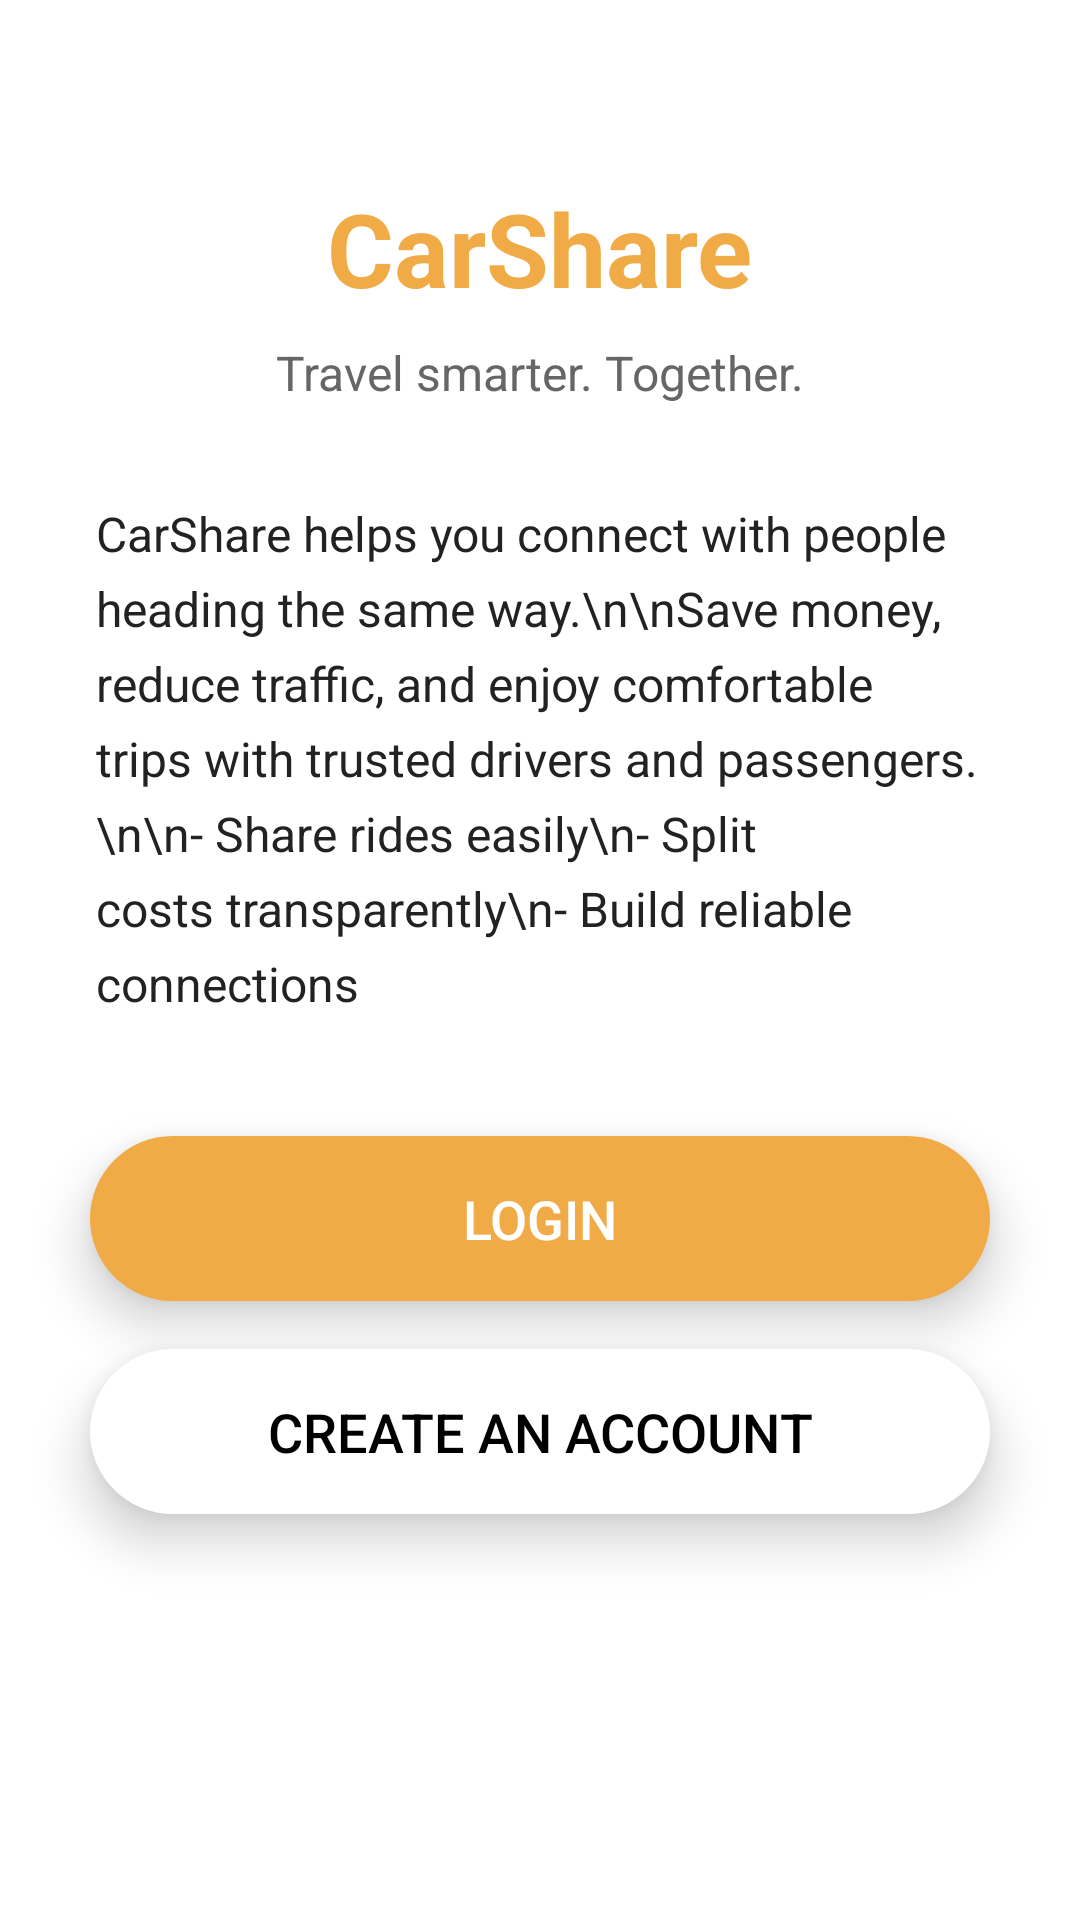

Layout XML and referenced resources for this Android screen:
<!-- AndroidManifest.xml: application theme Theme.Frontend -->
<!-- res/layout/activity_intro.xml -->
<?xml version="1.0" encoding="utf-8"?>
<androidx.constraintlayout.widget.ConstraintLayout
    xmlns:android="http://schemas.android.com/apk/res/android"
    xmlns:app="http://schemas.android.com/apk/res-auto"
    android:layout_width="match_parent"
    android:layout_height="match_parent"
    android:background="@color/white">

    
    <TextView
        android:id="@+id/tvTitle"
        android:layout_width="wrap_content"
        android:layout_height="wrap_content"
        android:text="CarShare"
        android:textSize="34sp"
        android:textStyle="bold"
        android:textColor="@color/orange_500"
        app:layout_constraintTop_toTopOf="parent"
        app:layout_constraintStart_toStartOf="parent"
        app:layout_constraintEnd_toEndOf="parent"
        android:layout_marginTop="60dp"/>

    
    <TextView
        android:id="@+id/tvSubtitle"
        android:layout_width="wrap_content"
        android:layout_height="wrap_content"
        android:text="Travel smarter. Together."
        android:textSize="16sp"
        android:textColor="@color/text_gray"
        app:layout_constraintTop_toBottomOf="@id/tvTitle"
        app:layout_constraintStart_toStartOf="parent"
        app:layout_constraintEnd_toEndOf="parent"
        android:layout_marginTop="8dp"/>

    
    <TextView
        android:id="@+id/tvIntro"
        android:layout_width="0dp"
        android:layout_height="wrap_content"
        android:textSize="16sp"
        android:lineSpacingExtra="6dp"
        android:textColor="@color/text_dark"
        android:layout_margin="32dp"
        app:layout_constraintTop_toBottomOf="@id/tvSubtitle"
        app:layout_constraintStart_toStartOf="parent"
        app:layout_constraintEnd_toEndOf="parent"
        android:text="CarShare helps you connect with people heading the same way.\n\nSave money, reduce traffic, and enjoy comfortable trips with trusted drivers and passengers.\n\n- Share rides easily\n- Split costs transparently\n- Build reliable connections"/>

    
    <Button
        android:id="@+id/btnLogin"
        android:layout_width="300dp"
        android:layout_height="55dp"
        android:text="Login"
        android:textSize="18sp"
        android:textColor="#FFFFFF"
        android:fontFamily="sans-serif-medium"
        android:background="@drawable/btn_rounded_orange"
        android:backgroundTint="#F0AB46"
        android:translationZ="8dp"
        app:layout_constraintTop_toBottomOf="@id/tvIntro"
        app:layout_constraintStart_toStartOf="parent"
        app:layout_constraintEnd_toEndOf="parent"
        android:layout_marginTop="40dp"/>


    
    <Button
        android:id="@+id/btnSignup"
        android:layout_width="300dp"
        android:layout_height="55dp"
        android:text="Create an account"
        android:textSize="18sp"
        android:textColor="@color/black"
        android:fontFamily="sans-serif-medium"
        android:background="@drawable/btn_rounded_orange"
        android:backgroundTint="@color/white"
        android:translationZ="8dp"
        app:layout_constraintTop_toBottomOf="@id/btnLogin"
        app:layout_constraintStart_toStartOf="parent"
        app:layout_constraintEnd_toEndOf="parent"
        android:layout_marginTop="16dp"/>


</androidx.constraintlayout.widget.ConstraintLayout>
<!-- resources referenced by this layout -->
<resources>
  <color name="black">#FF000000</color>
  <color name="orange_500">#F0AB46</color>
  <color name="text_dark">#222222</color>
  <color name="text_gray">#666666</color>
  <color name="white">#FFFFFF</color>
  <!-- drawable btn_rounded_orange (drawable) -->
  <?xml version="1.0" encoding="utf-8"?>
  <shape xmlns:android="http://schemas.android.com/apk/res/android"
      android:shape="rectangle">
      <solid android:color="#F0AB46" />
      <corners android:radius="30dp"/>
      <padding android:left="16dp" android:top="10dp"
          android:right="16dp" android:bottom="10dp"/>
  </shape>
  <style name="Theme.Frontend" parent="Theme.AppCompat.Light.NoActionBar">
          
          <item name="colorPrimary">#F0AB46</item> 
          <item name="colorPrimaryDark">#F0AB46</item>
          <item name="colorAccent">#FFC107</item>
          
      </style>
</resources>
